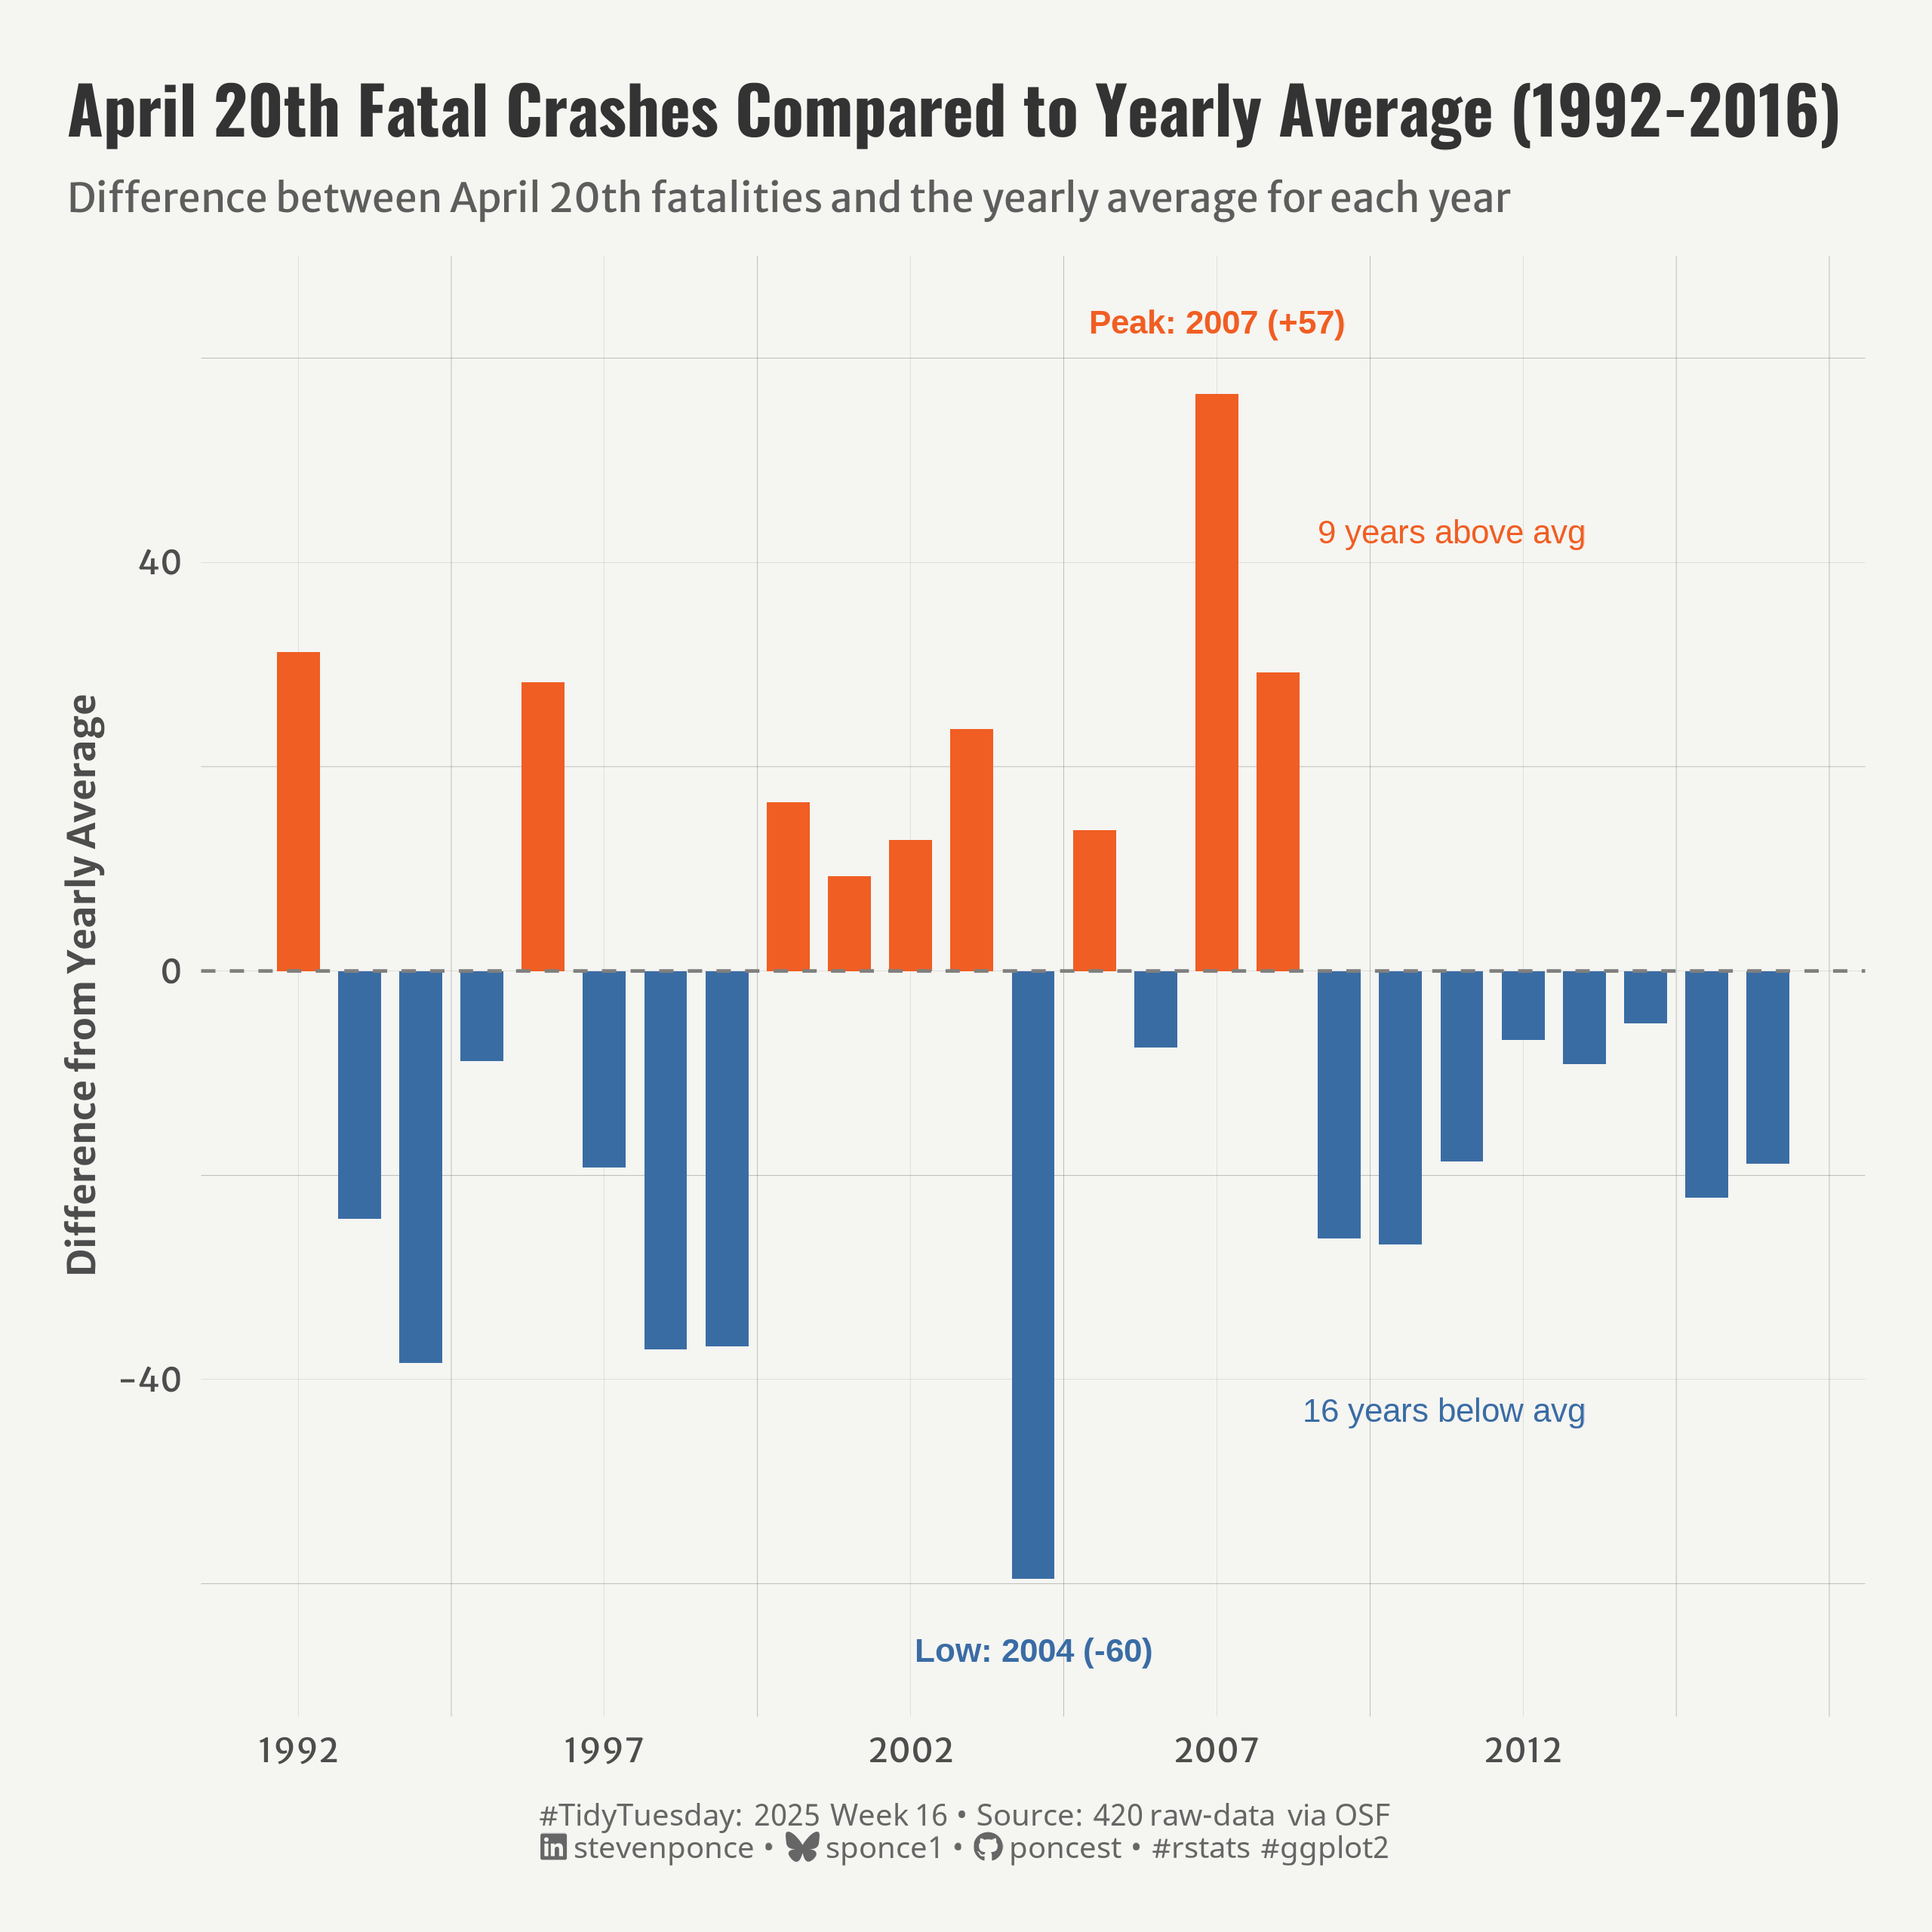

Recreate this plot in R.

## Challenge: #TidyTuesday 2025 week 16
## Data:      Fatal Car Crashes on 4/20
## Author:    Steven Ponce
## Date:      2025-04-20  


## 1. LOAD PACKAGES & SETUP ----
if (!require("pacman")) install.packages("pacman")
pacman::p_load(
    tidyverse,      # Easily Install and Load the 'Tidyverse'
    ggtext,         # Improved Text Rendering Support for 'ggplot2'
    showtext,       # Using Fonts More Easily in R Graphs
    janitor,        # Simple Tools for Examining and Cleaning Dirty Data
    skimr,          # Compact and Flexible Summaries of Data
    scales,         # Scale Functions for Visualization
    glue,           # Interpreted String Literals
    here,           # A Simpler Way to Find Your Files
    camcorder       # Record Your Plot History 
)

### |- figure size ----
gg_record(
    dir    = here::here("temp_plots"),
    device = "png",
    width  =  8,
    height =  8,
    units  = "in",
    dpi    = 320
)

# Source utility functions
source(here::here("R/utils/fonts.R"))
source(here::here("R/utils/social_icons.R"))
source(here::here("R/themes/base_theme.R"))


## 2. READ IN THE DATA ----
tt <- tidytuesdayR::tt_load(2025, week = 16) 

daily_accidents <- tt$daily_accidents |> clean_names()
# daily_accidents_420 <- tt$daily_accidents_420 |> clean_names()

tidytuesdayR::readme(tt)
rm(tt)


## 3. EXAMINING THE DATA ----
glimpse(daily_accidents)
skim(daily_accidents)


## 4. TIDYDATA ----

### |-  tidy data ----      
# Add date components to daily accidents data  
daily_accidents_tidy <- daily_accidents |>
    mutate(
        year = year(date),
        month = month(date),
        day = day(date),
        is_april_20 = (month == 4 & day == 20)
    )

# Calculate yearly averages
yearly_averages <- daily_accidents_tidy |>
    group_by(year) |>
    summarize(
        yearly_avg = mean(fatalities_count),
        .groups = "drop"
    )

# Extract April 20th data for each year
april_20_yearly <- daily_accidents_tidy |>
    filter(is_april_20) |>
    select(year, fatalities_count) |>
    arrange(year) |>
    # Join with yearly averages
    left_join(yearly_averages, by = "year") |>
    # Calculate difference from yearly average
    mutate(
        diff_from_avg = fatalities_count - yearly_avg,
        above_avg = diff_from_avg > 0
    )

# Find key statistics for annotations
max_year_data <- april_20_yearly |> 
    filter(diff_from_avg == max(diff_from_avg))
max_year <- max_year_data$year
max_diff <- max_year_data$diff_from_avg

min_year_data <- april_20_yearly |> 
    filter(diff_from_avg == min(diff_from_avg))
min_year <- min_year_data$year
min_diff <- min_year_data$diff_from_avg

# Count years above and below average
n_above <- sum(april_20_yearly$above_avg)
n_below <- nrow(april_20_yearly) - n_above


# 5. VISUALIZATION ----

### |-  plot aesthetics ----
colors <- get_theme_colors(
    palette = c(
        "FALSE" = "#3A6CA4", "TRUE" = "#F05E23"
    )
)

### |-  titles and caption ----
title_text <- str_glue("April 20th Fatal Crashes Compared to Yearly Average (1992-2016)")
subtitle_text <- str_glue("Difference between April 20th fatalities and the yearly average for each year")

# Create caption
caption_text <- create_social_caption(
    tt_year = 2025,
    tt_week = 16,
    source_text =  "420 raw-data via OSF" 
)

### |-  fonts ----
setup_fonts()
fonts <- get_font_families()

### |-  plot theme ----

# Start with base theme
base_theme <- create_base_theme(colors)

# Add weekly-specific theme elements
weekly_theme <- extend_weekly_theme(
    base_theme,
    theme(
        # Text styling 
        plot.title = element_text(face = "bold", family = fonts$title, size = rel(1.14), margin = margin(b = 10)),
        plot.subtitle = element_text(family = fonts$subtitle, color = colors$text, size = rel(0.78), margin = margin(b = 20)),
        
        # Axis elements
        axis.title = element_text(color = colors$text, face = "bold", size = rel(0.8)),
        axis.text = element_text(color = colors$text, size = rel(0.7)),
        
        # Grid elements
        panel.grid.minor = element_line(color = "gray50", linewidth = 0.05),
        panel.grid.major = element_line(color = "gray50", linewidth = 0.02),
        
        # Legend elements
        legend.position = "plot",
        legend.direction = "horizontal",
        legend.title = element_text(family = fonts$text, size = rel(0.8), face = "bold"),
        legend.text = element_text(family = fonts$text, size = rel(0.7)),
        
        # two-row legend
        legend.box.spacing = unit(0.4, "cm"),
        legend.key.width = unit(1.5, "cm"),
        legend.spacing.x = unit(0.2, "cm"),
 
        legend.box = "horizontal",
        legend.box.just = "left",
        
        # Plot margins 
        plot.margin = margin(t = 20, r = 20, b = 20, l = 20),
    )
)

# Set theme
theme_set(weekly_theme)

### |-  plot  ----
ggplot(april_20_yearly, aes(x = year, y = diff_from_avg, fill = above_avg)) +
    # Geoms
    geom_col(width = 0.7) +
    geom_hline(yintercept = 0, linetype = "dashed", color = "gray50", linewidth = 0.5) +
    # Annotate
    annotate(
        "text", x = max_year, y = max_diff + 7, 
        label = paste0("Peak: ", max_year, " (+", round(max_diff), ")"),
        color = colors$palette[2], fontface = "bold", size = 3.5
        ) +
    annotate(
        "text", x = min_year, y = min_diff - 7, 
        label = paste0("Low: ", min_year, " (", round(min_diff), ")"),
        color = colors$palette[1], fontface = "bold", size = 3.5
        ) +
    annotate(
        "text", x = max(april_20_yearly$year) - 3, y = 43, 
        label = paste0(n_above, " years above avg"),
        color = colors$palette[2], size = 3.5, hjust = 1
        ) +
    annotate(
        "text", x = max(april_20_yearly$year) - 3, y = -43, 
        label = paste0(n_below, " years below avg"),
        color = colors$palette[1], size = 3.5, hjust = 1
        ) +
    # Scales
    scale_fill_manual(
        values = colors$palette,
        labels = c("Below Average", "Above Average")
    ) +
    scale_x_continuous(
        breaks = seq(
            min(april_20_yearly$year),
            max(april_20_yearly$year), 
            by = 5)
        ) +
    # Labs
    labs(
        title = title_text,
        subtitle = subtitle_text,
        caption = caption_text,
        x = NULL,
        y = "Difference from Yearly Average",
    ) +
    # Theme
    theme(
        plot.title = element_text(
            size = rel(1.4),
            family = fonts$title,
            face = "bold",
            color = colors$title,
            lineheight = 1.1,
            margin = margin(t = 5, b = 5)
        ),
        plot.subtitle = element_text(
            size = rel(0.85),
            family = fonts$subtitle,
            color = alpha(colors$subtitle, 0.9),
            lineheight = 1.2,
            margin = margin(t = 5, b = 10)
        ),
        plot.caption = element_markdown(
            size = rel(0.65),
            family = fonts$caption,
            color = colors$caption,
            hjust = 0.5,
            margin = margin(t = 10)
        )
    ) 


# 6. SESSION INFO ----
sessioninfo::session_info(include_base = TRUE)

# ─ Session info ──────────────────────────────────────────────────────────────────
# setting  value
# version  R version 4.4.1 (2024-06-14 ucrt)
# os       Windows 11 x64 (build 22631)
# system   x86_64, mingw32
# ui       RStudio
# language (EN)
# collate  English_United States.utf8
# ctype    English_United States.utf8
# tz       America/New_York
# date     2025-04-20
# rstudio  2024.12.1+563 Kousa Dogwood (desktop)
# pandoc   NA
# 
# ─ Packages ──────────────────────────────────────────────────────────────────────
# ! package      * version  date (UTC) lib source
# V base         * 4.4.1    2024-04-24 [2] local (on disk 4.4.0)
# P base64enc      0.1-3    2015-07-28 [?] CRAN (R 4.4.0)
# P bit            4.0.5    2022-11-15 [?] CRAN (R 4.4.0)
# P bit64          4.0.5    2020-08-30 [?] CRAN (R 4.4.0)
# P camcorder    * 0.1.0    2022-10-03 [?] CRAN (R 4.4.0)
# cli            3.6.3    2024-06-21 [1] CRAN (R 4.4.1)
# colorspace     2.1-0    2023-01-23 [1] CRAN (R 4.4.0)
# P commonmark     1.9.1    2024-01-30 [?] CRAN (R 4.4.0)
# P compiler       4.4.0    2024-04-24 [?] local
# P crayon         1.5.2    2022-09-29 [?] CRAN (R 4.4.0)
# P curl           5.2.1    2024-03-01 [?] CRAN (R 4.4.0)
# P datasets     * 4.4.0    2024-04-24 [?] local
# P digest         0.6.35   2024-03-11 [?] CRAN (R 4.4.0)
# dplyr        * 1.1.4    2023-11-17 [1] CRAN (R 4.4.0)
# P fansi          1.0.6    2023-12-08 [?] CRAN (R 4.4.0)
# farver         2.1.2    2024-05-13 [1] CRAN (R 4.4.1)
# P fastmap        1.1.1    2023-02-24 [?] CRAN (R 4.4.0)
# forcats      * 1.0.0    2023-01-29 [1] CRAN (R 4.4.0)
# generics       0.1.3    2022-07-05 [1] CRAN (R 4.4.0)
# ggplot2      * 3.5.1    2024-04-23 [1] CRAN (R 4.4.0)
# P ggtext       * 0.1.2    2022-09-16 [?] CRAN (R 4.4.0)
# P gh             1.4.1    2024-03-28 [?] CRAN (R 4.4.0)
# P gifski         1.12.0-2 2023-08-12 [?] CRAN (R 4.4.0)
# P gitcreds       0.1.2    2022-09-08 [?] CRAN (R 4.4.0)
# glue         * 1.8.0    2024-09-30 [1] CRAN (R 4.4.2)
# P graphics     * 4.4.0    2024-04-24 [?] local
# P grDevices    * 4.4.0    2024-04-24 [?] local
# P grid           4.4.0    2024-04-24 [?] local
# P gridtext       0.1.5    2022-09-16 [?] CRAN (R 4.4.0)
# gtable         0.3.5    2024-04-22 [1] CRAN (R 4.4.0)
# P here         * 1.0.1    2020-12-13 [?] CRAN (R 4.4.0)
# P hms            1.1.3    2023-03-21 [?] CRAN (R 4.4.0)
# P htmltools      0.5.8.1  2024-04-04 [?] CRAN (R 4.4.0)
# P httr2          1.0.1    2024-04-01 [?] CRAN (R 4.4.0)
# P janitor      * 2.2.0    2023-02-02 [?] CRAN (R 4.4.0)
# P jsonlite       1.8.8    2023-12-04 [?] CRAN (R 4.4.0)
# P knitr          1.46     2024-04-06 [?] CRAN (R 4.4.0)
# labeling       0.4.3    2023-08-29 [1] CRAN (R 4.4.0)
# P lifecycle      1.0.4    2023-11-07 [?] CRAN (R 4.4.0)
# P lubridate    * 1.9.3    2023-09-27 [?] CRAN (R 4.4.0)
# magick         2.8.3    2024-02-18 [1] CRAN (R 4.4.0)
# P magrittr       2.0.3    2022-03-30 [?] CRAN (R 4.4.0)
# markdown       1.13     2024-06-04 [1] CRAN (R 4.4.2)
# P methods      * 4.4.0    2024-04-24 [?] local
# munsell        0.5.1    2024-04-01 [1] CRAN (R 4.4.0)
# P pacman       * 0.5.1    2019-03-11 [?] CRAN (R 4.4.0)
# P parallel       4.4.0    2024-04-24 [?] local
# P pillar         1.9.0    2023-03-22 [?] CRAN (R 4.4.0)
# P pkgconfig      2.0.3    2019-09-22 [?] CRAN (R 4.4.0)
# P purrr        * 1.0.2    2023-08-10 [?] CRAN (R 4.4.0)
# P R6             2.5.1    2021-08-19 [?] CRAN (R 4.4.0)
# P ragg           1.3.3    2024-09-11 [?] CRAN (R 4.4.2)
# P rappdirs       0.3.3    2021-01-31 [?] CRAN (R 4.4.0)
# P Rcpp           1.0.12   2024-01-09 [?] CRAN (R 4.4.0)
# P readr        * 2.1.5    2024-01-10 [?] CRAN (R 4.4.0)
# P renv           1.0.7    2024-04-11 [?] CRAN (R 4.4.0)
# P repr           1.1.7    2024-03-22 [?] CRAN (R 4.4.0)
# rlang          1.1.4    2024-06-04 [1] CRAN (R 4.4.1)
# P rprojroot      2.0.4    2023-11-05 [?] CRAN (R 4.4.0)
# P rstudioapi     0.16.0   2024-03-24 [?] CRAN (R 4.4.0)
# P rsvg           2.6.0    2023-10-08 [?] CRAN (R 4.4.0)
# scales       * 1.3.0    2023-11-28 [1] CRAN (R 4.4.0)
# P sessioninfo    1.2.2    2021-12-06 [?] CRAN (R 4.4.0)
# P showtext     * 0.9-7    2024-03-02 [?] CRAN (R 4.4.0)
# P showtextdb   * 3.0      2020-06-04 [?] CRAN (R 4.4.0)
# P skimr        * 2.1.5    2022-12-23 [?] CRAN (R 4.4.0)
# P snakecase      0.11.1   2023-08-27 [?] CRAN (R 4.4.0)
# P stats        * 4.4.0    2024-04-24 [?] local
# stringi        1.8.4    2024-05-06 [1] CRAN (R 4.4.0)
# P stringr      * 1.5.1    2023-11-14 [?] CRAN (R 4.4.0)
# P svglite        2.1.3    2023-12-08 [?] CRAN (R 4.4.0)
# P sysfonts     * 0.8.9    2024-03-02 [?] CRAN (R 4.4.0)
# systemfonts    1.1.0    2024-05-15 [1] CRAN (R 4.4.0)
# textshaping    0.4.0    2024-05-24 [1] CRAN (R 4.4.0)
# P tibble       * 3.2.1    2023-03-20 [?] CRAN (R 4.4.0)
# tidyr        * 1.3.1    2024-01-24 [1] CRAN (R 4.4.0)
# tidyselect     1.2.1    2024-03-11 [1] CRAN (R 4.4.0)
# P tidytuesdayR   1.1.2    2024-09-09 [?] CRAN (R 4.4.2)
# P tidyverse    * 2.0.0    2023-02-22 [?] CRAN (R 4.4.0)
# P timechange     0.3.0    2024-01-18 [?] CRAN (R 4.4.0)
# P tools          4.4.0    2024-04-24 [?] local
# P tzdb           0.4.0    2023-05-12 [?] CRAN (R 4.4.0)
# P utf8           1.2.4    2023-10-22 [?] CRAN (R 4.4.0)
# P utils        * 4.4.0    2024-04-24 [?] local
# P vctrs          0.6.5    2023-12-01 [?] CRAN (R 4.4.0)
# P vroom          1.6.5    2023-12-05 [?] CRAN (R 4.4.0)
# P withr          3.0.2    2024-10-28 [?] CRAN (R 4.4.2)
# P xfun           0.43     2024-03-25 [?] CRAN (R 4.4.0)
# P xml2           1.3.6    2023-12-04 [?] CRAN (R 4.4.0)
# 
# V ── Loaded and on-disk version mismatch.
# P ── Loaded and on-disk path mismatch.
# 
# ─────────────────────────────────────────────────────────────────────────────────
# > 
